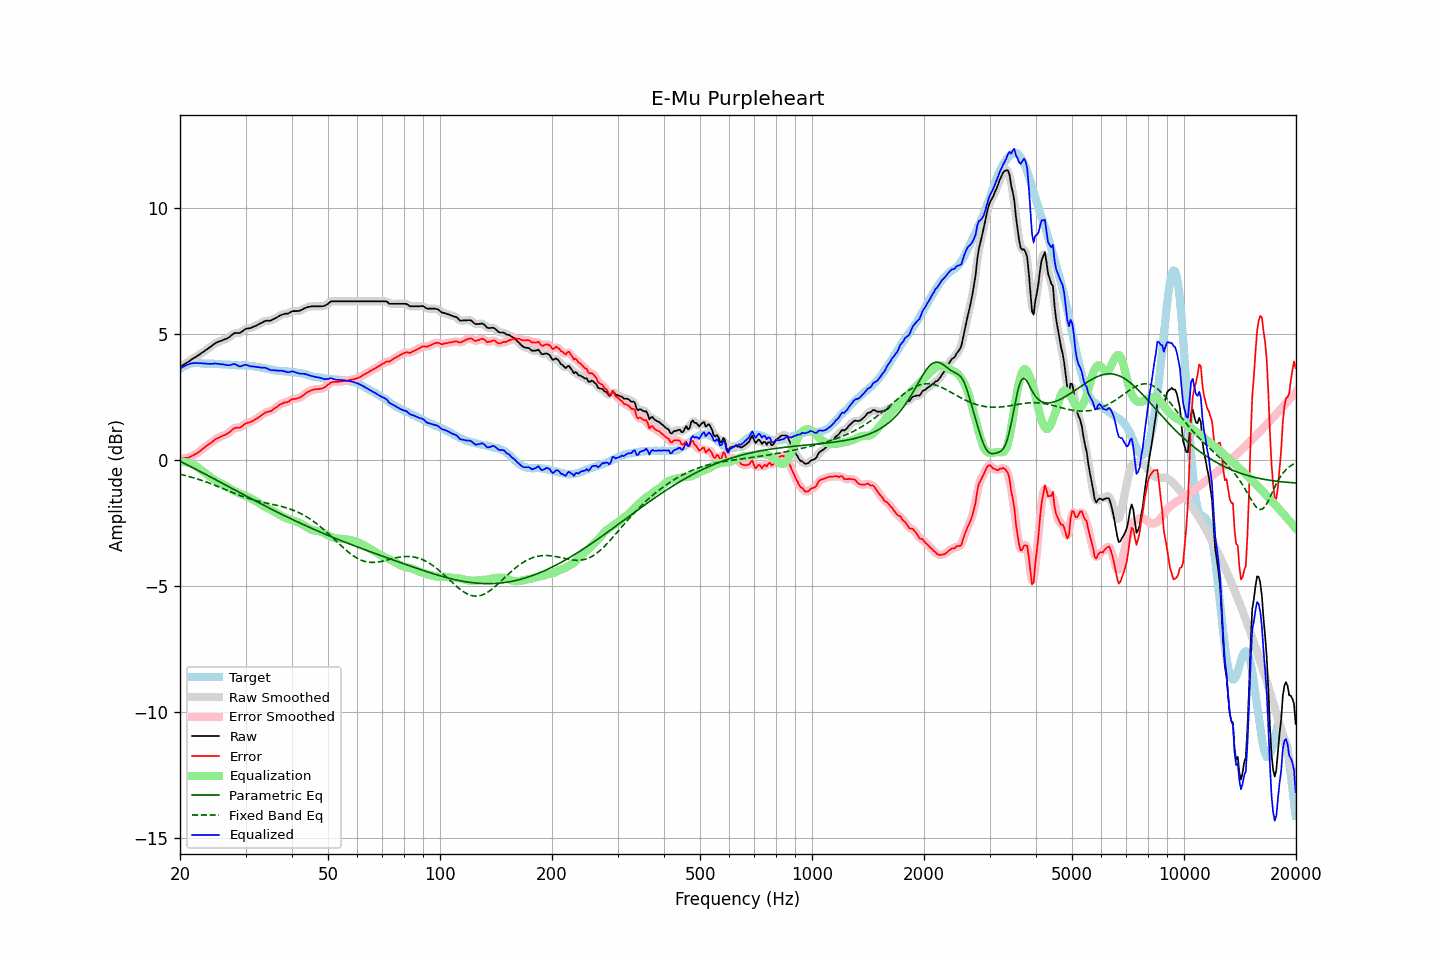

Data behind this chart, as committed beside it:
frequency, raw, error, smoothed, error_smoothed, equalization, parametric_eq, fixed_band_eq, equalized_raw, equalized_smoothed, target
20.00, 3.70, 0.07, 3.70, 0.07, -0.07, -0.04, -0.56, 3.63, 3.63, 3.63
20.20, 3.74, 0.07, 3.74, 0.07, -0.06, -0.08, -0.58, 3.67, 3.67, 3.67
20.40, 3.78, 0.07, 3.78, 0.07, -0.07, -0.11, -0.59, 3.71, 3.71, 3.71
20.61, 3.82, 0.09, 3.82, 0.08, -0.08, -0.14, -0.61, 3.74, 3.74, 3.73
20.81, 3.86, 0.09, 3.86, 0.08, -0.09, -0.17, -0.63, 3.77, 3.77, 3.77
21.02, 3.90, 0.09, 3.90, 0.10, -0.10, -0.21, -0.64, 3.79, 3.79, 3.81
21.23, 3.94, 0.12, 3.94, 0.12, -0.12, -0.24, -0.66, 3.81, 3.82, 3.82
21.44, 3.99, 0.15, 3.98, 0.15, -0.15, -0.27, -0.68, 3.84, 3.84, 3.84
21.66, 4.03, 0.18, 4.03, 0.18, -0.18, -0.30, -0.70, 3.85, 3.85, 3.85
21.87, 4.07, 0.22, 4.07, 0.22, -0.21, -0.34, -0.72, 3.86, 3.86, 3.85
22.09, 4.11, 0.25, 4.11, 0.25, -0.25, -0.37, -0.74, 3.86, 3.86, 3.86
22.31, 4.15, 0.29, 4.15, 0.29, -0.29, -0.40, -0.76, 3.85, 3.85, 3.86
22.54, 4.19, 0.33, 4.19, 0.34, -0.34, -0.44, -0.78, 3.85, 3.85, 3.86
22.76, 4.24, 0.39, 4.23, 0.39, -0.39, -0.47, -0.80, 3.85, 3.85, 3.85
22.99, 4.28, 0.44, 4.28, 0.44, -0.43, -0.50, -0.82, 3.84, 3.84, 3.84
23.22, 4.32, 0.48, 4.32, 0.49, -0.48, -0.54, -0.84, 3.83, 3.84, 3.84
23.45, 4.37, 0.54, 4.36, 0.54, -0.53, -0.57, -0.86, 3.84, 3.83, 3.83
23.69, 4.41, 0.58, 4.41, 0.58, -0.58, -0.60, -0.89, 3.82, 3.83, 3.82
23.92, 4.46, 0.63, 4.45, 0.63, -0.63, -0.64, -0.91, 3.83, 3.82, 3.82
24.16, 4.50, 0.66, 4.50, 0.67, -0.68, -0.67, -0.93, 3.82, 3.82, 3.83
24.40, 4.55, 0.71, 4.55, 0.72, -0.73, -0.71, -0.96, 3.82, 3.82, 3.83
24.65, 4.60, 0.77, 4.60, 0.77, -0.77, -0.74, -0.98, 3.83, 3.83, 3.82
24.89, 4.65, 0.83, 4.64, 0.82, -0.81, -0.77, -1.01, 3.84, 3.83, 3.82
25.14, 4.68, 0.86, 4.68, 0.86, -0.85, -0.81, -1.03, 3.83, 3.83, 3.82
25.39, 4.71, 0.89, 4.71, 0.89, -0.88, -0.84, -1.06, 3.82, 3.82, 3.82
25.65, 4.73, 0.92, 4.73, 0.92, -0.91, -0.88, -1.09, 3.81, 3.81, 3.81
25.91, 4.75, 0.95, 4.75, 0.95, -0.94, -0.91, -1.11, 3.80, 3.81, 3.80
26.16, 4.78, 0.98, 4.77, 0.97, -0.98, -0.94, -1.14, 3.80, 3.80, 3.80
26.43, 4.80, 1.00, 4.80, 1.00, -1.01, -0.98, -1.17, 3.79, 3.79, 3.80
26.69, 4.83, 1.03, 4.82, 1.03, -1.05, -1.01, -1.19, 3.78, 3.78, 3.80
26.96, 4.86, 1.07, 4.86, 1.07, -1.09, -1.05, -1.22, 3.77, 3.77, 3.79
27.23, 4.90, 1.11, 4.90, 1.12, -1.13, -1.08, -1.25, 3.77, 3.77, 3.79
27.50, 4.96, 1.17, 4.96, 1.18, -1.17, -1.12, -1.27, 3.79, 3.79, 3.78
27.77, 5.01, 1.23, 5.00, 1.23, -1.20, -1.15, -1.30, 3.81, 3.80, 3.77
28.05, 5.05, 1.27, 5.04, 1.27, -1.23, -1.18, -1.33, 3.81, 3.80, 3.77
28.33, 5.05, 1.29, 5.05, 1.28, -1.26, -1.22, -1.35, 3.78, 3.78, 3.76
28.62, 5.05, 1.29, 5.05, 1.29, -1.30, -1.25, -1.38, 3.75, 3.75, 3.76
28.90, 5.05, 1.29, 5.05, 1.29, -1.32, -1.29, -1.40, 3.72, 3.73, 3.76
29.19, 5.08, 1.32, 5.08, 1.32, -1.35, -1.32, -1.42, 3.73, 3.73, 3.76
29.48, 5.13, 1.36, 5.13, 1.36, -1.37, -1.35, -1.45, 3.75, 3.75, 3.77
29.78, 5.18, 1.42, 5.17, 1.41, -1.40, -1.39, -1.47, 3.78, 3.77, 3.76
30.08, 5.22, 1.45, 5.21, 1.45, -1.43, -1.42, -1.49, 3.79, 3.78, 3.77
30.38, 5.23, 1.48, 5.23, 1.48, -1.46, -1.46, -1.51, 3.77, 3.77, 3.74
30.68, 5.24, 1.49, 5.24, 1.50, -1.49, -1.49, -1.53, 3.74, 3.75, 3.74
30.99, 5.25, 1.52, 5.25, 1.52, -1.53, -1.52, -1.55, 3.72, 3.73, 3.73
31.30, 5.28, 1.55, 5.28, 1.54, -1.56, -1.56, -1.57, 3.72, 3.72, 3.73
31.61, 5.31, 1.58, 5.30, 1.58, -1.59, -1.59, -1.59, 3.72, 3.71, 3.73
31.93, 5.33, 1.62, 5.33, 1.62, -1.62, -1.63, -1.61, 3.70, 3.71, 3.71
32.24, 5.36, 1.66, 5.36, 1.66, -1.66, -1.66, -1.62, 3.69, 3.70, 3.70
32.57, 5.40, 1.70, 5.39, 1.70, -1.71, -1.69, -1.64, 3.69, 3.68, 3.69
32.89, 5.43, 1.75, 5.43, 1.75, -1.75, -1.73, -1.66, 3.68, 3.68, 3.68
33.22, 5.46, 1.80, 5.46, 1.80, -1.79, -1.76, -1.67, 3.67, 3.67, 3.66
33.55, 5.50, 1.84, 5.50, 1.84, -1.83, -1.79, -1.68, 3.67, 3.67, 3.66
33.89, 5.53, 1.89, 5.52, 1.88, -1.86, -1.82, -1.70, 3.67, 3.66, 3.64
34.23, 5.54, 1.90, 5.53, 1.91, -1.89, -1.86, -1.71, 3.64, 3.64, 3.63
34.57, 5.54, 1.92, 5.54, 1.92, -1.92, -1.89, -1.72, 3.61, 3.61, 3.61
34.92, 5.54, 1.94, 5.54, 1.94, -1.96, -1.92, -1.74, 3.58, 3.59, 3.60
35.27, 5.56, 1.96, 5.56, 1.97, -1.99, -1.95, -1.75, 3.57, 3.57, 3.60
35.62, 5.60, 2.02, 5.59, 2.01, -2.02, -1.99, -1.77, 3.57, 3.57, 3.58
35.97, 5.63, 2.06, 5.63, 2.06, -2.06, -2.02, -1.78, 3.56, 3.56, 3.56
... 635 more rows
